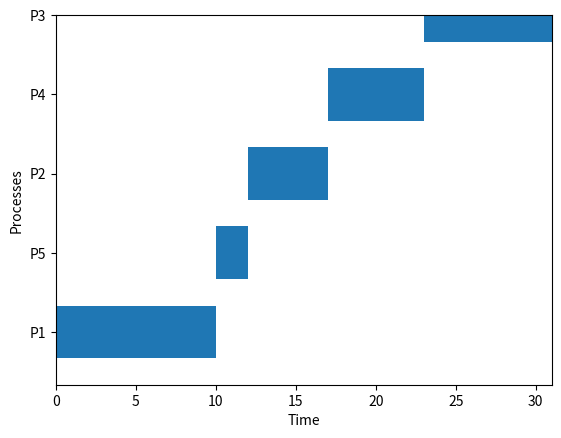

Python code for this plot:
import matplotlib.pyplot as plt

class Process:
    def __init__(self, pid, bt, at, prio=None):
        self.pid = pid  # Process ID
        self.bt = bt  # Burst time
        self.at = at  # Arrival time
        self.prio = prio  # Priority (only for priority-based scheduling)
        self.wt = 0  # Waiting time
        self.tat = 0  # Turnaround time
        self.ft = 0  # Finish time
        self.rt = bt  # Remaining time (for preemptive scheduling)

# Shortest Job First (Non-Preemptive)
def SJF_Non_Preemptive(processes):
    processes.sort(key=lambda x: x.at)
    current_time = 0
    gantt_chart = []
    ready_queue = []
    completed_processes = []
    while len(completed_processes) < len(processes):
        for p in processes:
            if p.at <= current_time and p not in ready_queue and p not in completed_processes:
                ready_queue.append(p)
        if ready_queue:
            ready_queue.sort(key=lambda x: x.bt)
            p = ready_queue.pop(0)
            gantt_chart.append((p.pid, current_time, current_time + p.bt))
            current_time += p.bt
            p.ft = current_time
            p.tat = p.ft - p.at
            p.wt = p.tat - p.bt
            completed_processes.append(p)
        else:
            current_time += 1
    return gantt_chart

# Function to print the Gantt Chart (text-based)
def print_gantt_chart(gantt_chart):
    print("Gantt Chart:")
    for entry in gantt_chart:
        print(f"| P{entry[0]} ", end="")
    print("|")
    for entry in gantt_chart:
        print(f"{entry[1]:<5}", end="")
    print(gantt_chart[-1][2])

# Function to plot the Gantt Chart using Matplotlib
def plot_gantt_chart(gantt_chart):
    fig, gnt = plt.subplots()
    gnt.set_ylim(0, 50)
    gnt.set_xlim(0, max([end for _, _, end in gantt_chart]))
    gnt.set_xlabel('Time')
    gnt.set_ylabel('Processes')
    yticks = [15 * i + 10 for i in range(len(gantt_chart))]
    gnt.set_yticks(yticks)
    gnt.set_yticklabels([f'P{entry[0]}' for entry in gantt_chart])
    for i, (pid, start_time, end_time) in enumerate(gantt_chart):
        gnt.broken_barh([(start_time, end_time - start_time)], (yticks[i] - 5, 10), facecolors=('tab:blue'))
    plt.show()

# Function to print the results with proper column alignment
def display_sjf_np_results(jobs, gantt_chart):
    print("\nShortest Job First (Non-Preemptive):")
    # Adjusted column widths to ensure proper alignment
    print(f"{'Pid':<6}{'BT':<6}{'AT':<6}{'FT':<6}{'TAT':<6}{'WT':<6}")
    for job in jobs:
        print(f"P{job.pid:<4}{job.bt:<6}{job.at:<6}{job.ft:<6}{job.tat:<6}{job.wt:<6}")
    print_gantt_chart(gantt_chart)
    plot_gantt_chart(gantt_chart)

# Example tasks for SJF Non-Preemptive
tasks_sjf_np = [
    Process(pid=1, bt=10, at=0, prio=3),
    Process(pid=2, bt=5, at=1, prio=1),
    Process(pid=3, bt=8, at=2, prio=4),
    Process(pid=4, bt=6, at=3, prio=2),
    Process(pid=5, bt=2, at=4, prio=5)
]

gantt_chart_sjf_np = SJF_Non_Preemptive(tasks_sjf_np)
display_sjf_np_results(tasks_sjf_np, gantt_chart_sjf_np)
